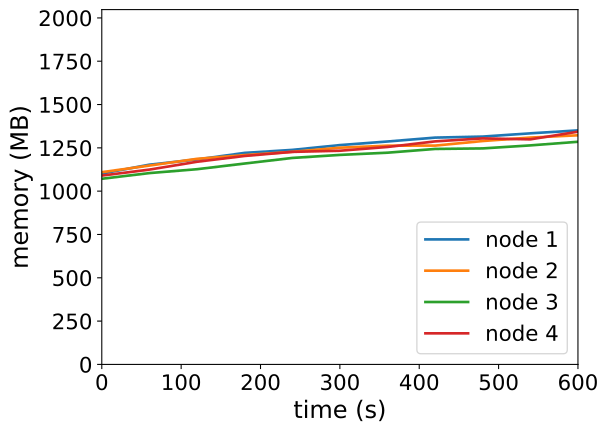

The file beside this chart, header and first rows:
timestamp, ppgcc-m02_pod_amount, ppgcc-m02_memory, ppgcc-m02_cpu, ppgcc-m03_pod_amount, ppgcc-m03_memory, ppgcc-m03_cpu, ppgcc-m04_pod_amount, ppgcc-m04_memory, ppgcc-m04_cpu, ppgcc-m05_pod_amount, ppgcc-m05_memory, ppgcc-m05_cpu
0, 5, 1128020, 165220236, 5, 1136228, 107854572, 5, 1097328, 119378829, 5, 1116152, 104279001
60, 5, 1180556, 204256176, 5, 1175300, 244674619, 5, 1130856, 174940848, 5, 1151528, 200728621
120, 5, 1211576, 300539968, 5, 1215164, 303471058, 5, 1153824, 297112787, 5, 1197860, 255576792
180, 5, 1250252, 376679970, 5, 1237076, 374508909, 5, 1187352, 370170912, 5, 1232048, 336798537
240, 5, 1267940, 447204902, 5, 1256480, 435778229, 5, 1220352, 427699103, 5, 1256204, 425785625
300, 5, 1296320, 543728430, 5, 1280900, 481200460, 5, 1238304, 526810166, 5, 1262936, 474089060
360, 5, 1317572, 634944828, 5, 1292912, 612042345, 5, 1251372, 558024294, 5, 1285244, 531487371
420, 5, 1340540, 688268775, 5, 1293308, 610324369, 5, 1273548, 630417473, 5, 1318244, 646313875
480, 5, 1346612, 723083421, 5, 1320368, 708454345, 5, 1276716, 733562505, 5, 1335932, 707876878
540, 5, 1365884, 768029423, 5, 1340828, 790381843, 5, 1294536, 740532988, 5, 1330256, 794989550
600, 5, 1383176, 815417008, 5, 1354292, 782890853, 5, 1315920, 838035877, 5, 1375532, 926326680
